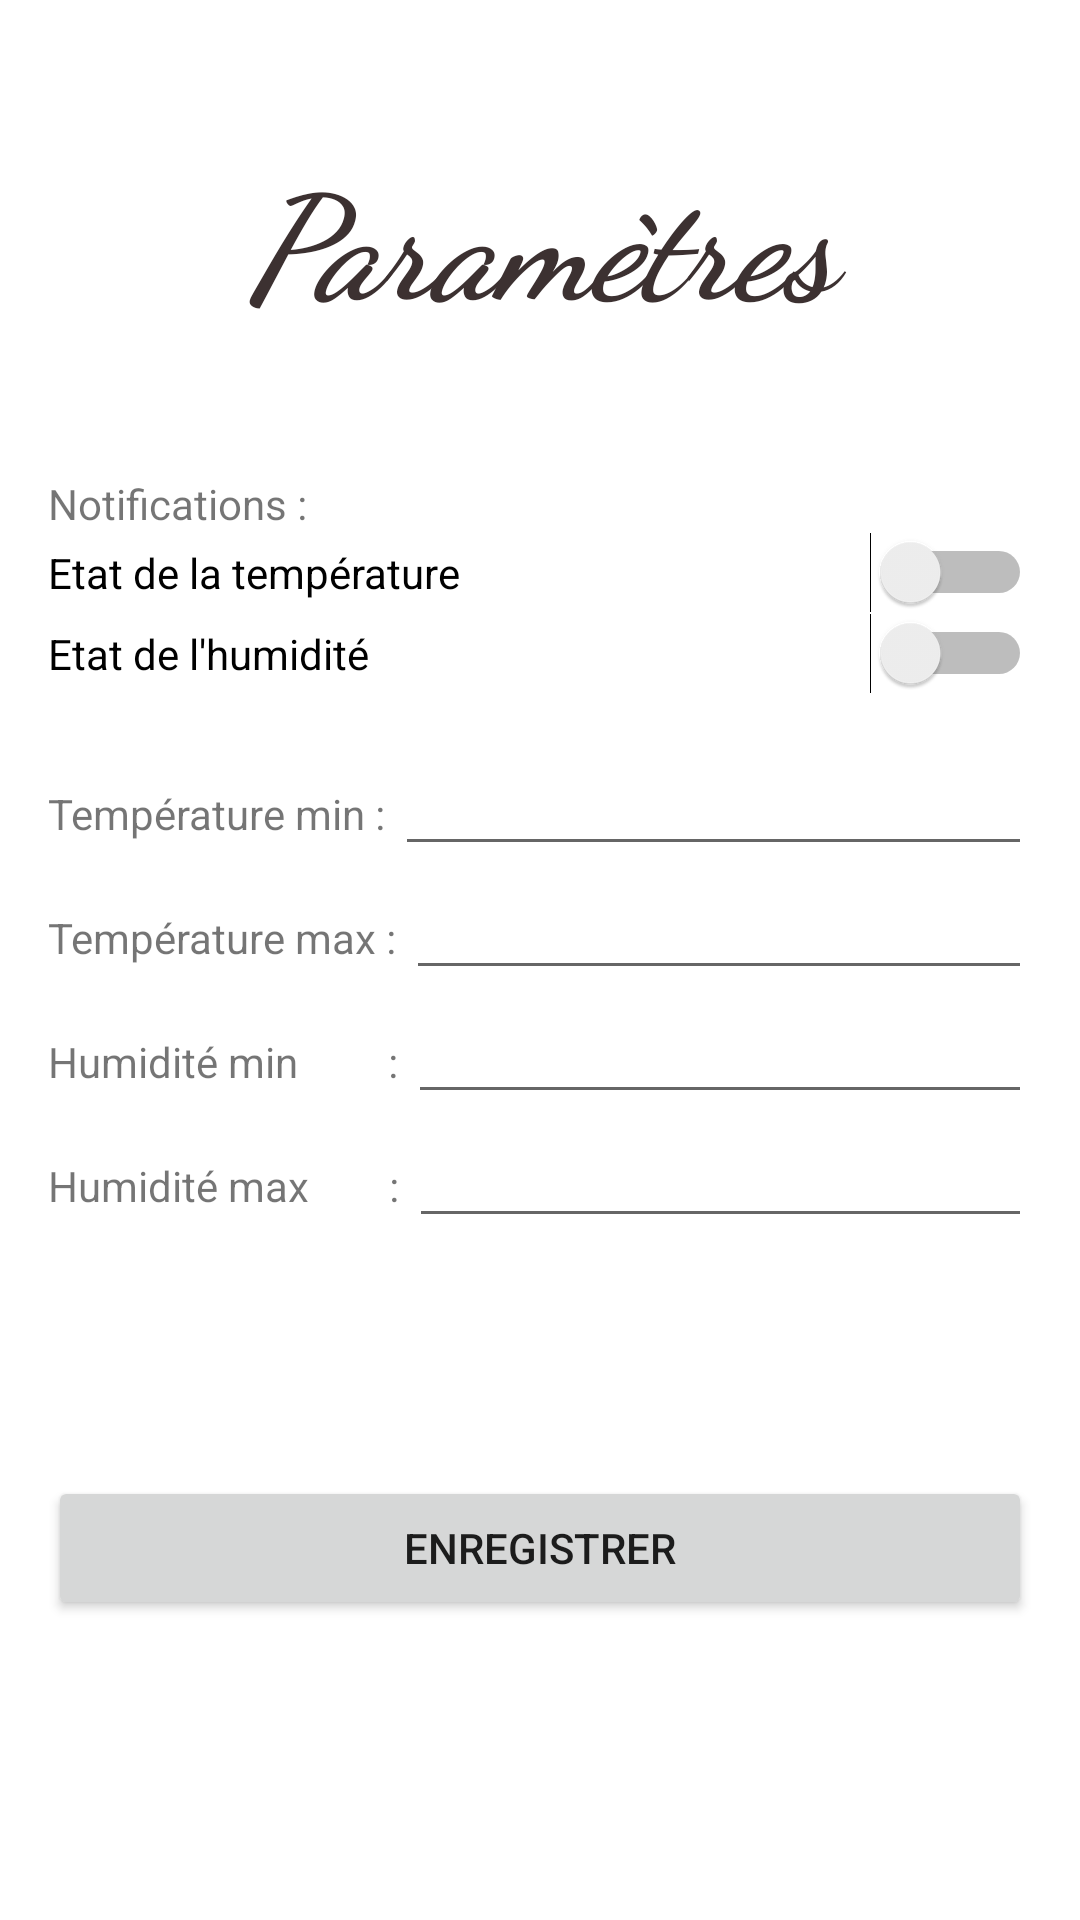

Reconstruct the res/layout file that produces this screen, plus the resources it refers to.
<!-- AndroidManifest.xml: application theme Theme.MainVerte -->
<!-- res/layout/activity_parameter.xml -->
<?xml version="1.0" encoding="utf-8"?>
<LinearLayout xmlns:android="http://schemas.android.com/apk/res/android"
    xmlns:app="http://schemas.android.com/apk/res-auto"
    xmlns:tools="http://schemas.android.com/tools"
    android:layout_width="match_parent"
    android:layout_height="match_parent"
    tools:context=".activity.ParameterActivity"
    android:orientation="vertical"
    android:padding="16dp">

    <TextView
        android:id="@+id/textTitle"
        android:layout_width="match_parent"
        android:layout_height="wrap_content"
        android:text="Paramètres"
        style="@style/Title"
        android:textColor="#3C3131"
        android:gravity="center"
        android:layout_margin="30dp" />

    <LinearLayout
        android:layout_width="match_parent"
        android:layout_height="match_parent"
        android:orientation="vertical"
        android:layout_marginTop="16dp">

        <TextView
            android:id="@+id/notification"
            android:layout_width="match_parent"
            android:layout_height="wrap_content"
            android:text="Notifications :"
            />

        <Switch
            android:id="@+id/switchTemp"
            android:layout_width="match_parent"
            android:layout_height="wrap_content"
            android:text="Etat de la température" />

        <Switch
            android:id="@+id/switchHumid"
            android:layout_width="match_parent"
            android:layout_height="wrap_content"
            android:text="Etat de l'humidité" />

        <LinearLayout
            android:layout_width="match_parent"
            android:layout_height="wrap_content"
            android:orientation="horizontal"
            android:layout_marginTop="16dp">

            <TextView
                android:id="@+id/TempMin"
                android:layout_width="wrap_content"
                android:layout_height="wrap_content"
                android:text="Température min : " />

            <EditText
                android:id="@+id/inputTempMin"
                android:layout_width="match_parent"
                android:layout_height="wrap_content"
                android:inputType="number"
                android:text="" />

        </LinearLayout>
        <LinearLayout
            android:layout_width="match_parent"
            android:layout_height="wrap_content"
            android:orientation="horizontal">

            <TextView
                android:id="@+id/TempMax"

                android:layout_width="wrap_content"
                android:layout_height="wrap_content"
                android:text="Température max : " />

            <EditText
                android:id="@+id/inputTempMax"
                android:layout_width="match_parent"
                android:layout_height="wrap_content"
                android:inputType="number"
                android:text="" />

        </LinearLayout>
        <LinearLayout
            android:layout_width="match_parent"
            android:layout_height="wrap_content"
            android:orientation="horizontal">

            <TextView
                android:id="@+id/HumiditeMin"

                android:layout_width="wrap_content"
                android:layout_height="wrap_content"
                android:text="Humidité min         : " />

            <EditText
                android:id="@+id/inputHumiditeMin"
                android:layout_width="match_parent"
                android:layout_height="wrap_content"
                android:inputType="number"
                android:text="" />

        </LinearLayout>
        <LinearLayout
            android:layout_width="match_parent"
            android:layout_height="wrap_content"
            android:orientation="horizontal">

            <TextView
                android:id="@+id/HumiditeMax"

                android:layout_width="wrap_content"
                android:layout_height="wrap_content"
                android:text="Humidité max        : " />

            <EditText
                android:id="@+id/inputHumiditeMax"
                android:layout_width="match_parent"
                android:layout_height="wrap_content"
                android:inputType="number"
                android:text="" />

            <Button
                android:id="@+id/button"
                android:layout_width="wrap_content"
                android:layout_height="wrap_content"
                android:layout_weight="1"
                android:text="Button" />

        </LinearLayout>

        <androidx.appcompat.widget.AppCompatButton
            android:id="@+id/buttonSave"
            android:layout_width="match_parent"
            android:layout_height="wrap_content"
            android:text="Enregistrer" />
    </LinearLayout>

</LinearLayout>
<!-- resources referenced by this layout -->
<resources>
  <style name="Title">
          <item name="android:fontFamily">cursive</item>
          <item name="android:gravity">center</item>
          <item name="android:layout_marginTop">10dp</item>
          <item name="android:textSize">48sp</item>
          <item name="android:textStyle">bold|italic</item>
      </style>
  <style name="Theme.MainVerte" parent="Theme.MaterialComponents.DayNight.DarkActionBar">
          
          <item name="colorPrimary">@color/purple_500</item>
          <item name="colorPrimaryVariant">@color/purple_700</item>
          <item name="colorOnPrimary">@color/white</item>
          
          <item name="colorSecondary">@color/teal_200</item>
          <item name="colorSecondaryVariant">@color/teal_700</item>
          <item name="colorOnSecondary">@color/black</item>
          
          <item name="android:statusBarColor">?attr/colorPrimaryVariant</item>
          
      </style>
  <!-- not gathered from this repository: default colours our renderer supplied (Android Studio template values) -->
  <color name="purple_500">#FF6200EE</color>
  <color name="purple_700">#FF3700B3</color>
  <color name="teal_200">#FF03DAC5</color>
  <color name="teal_700">#FF018786</color>
  <color name="black">#FF000000</color>
  <color name="white">#FFFFFFFF</color>
</resources>
